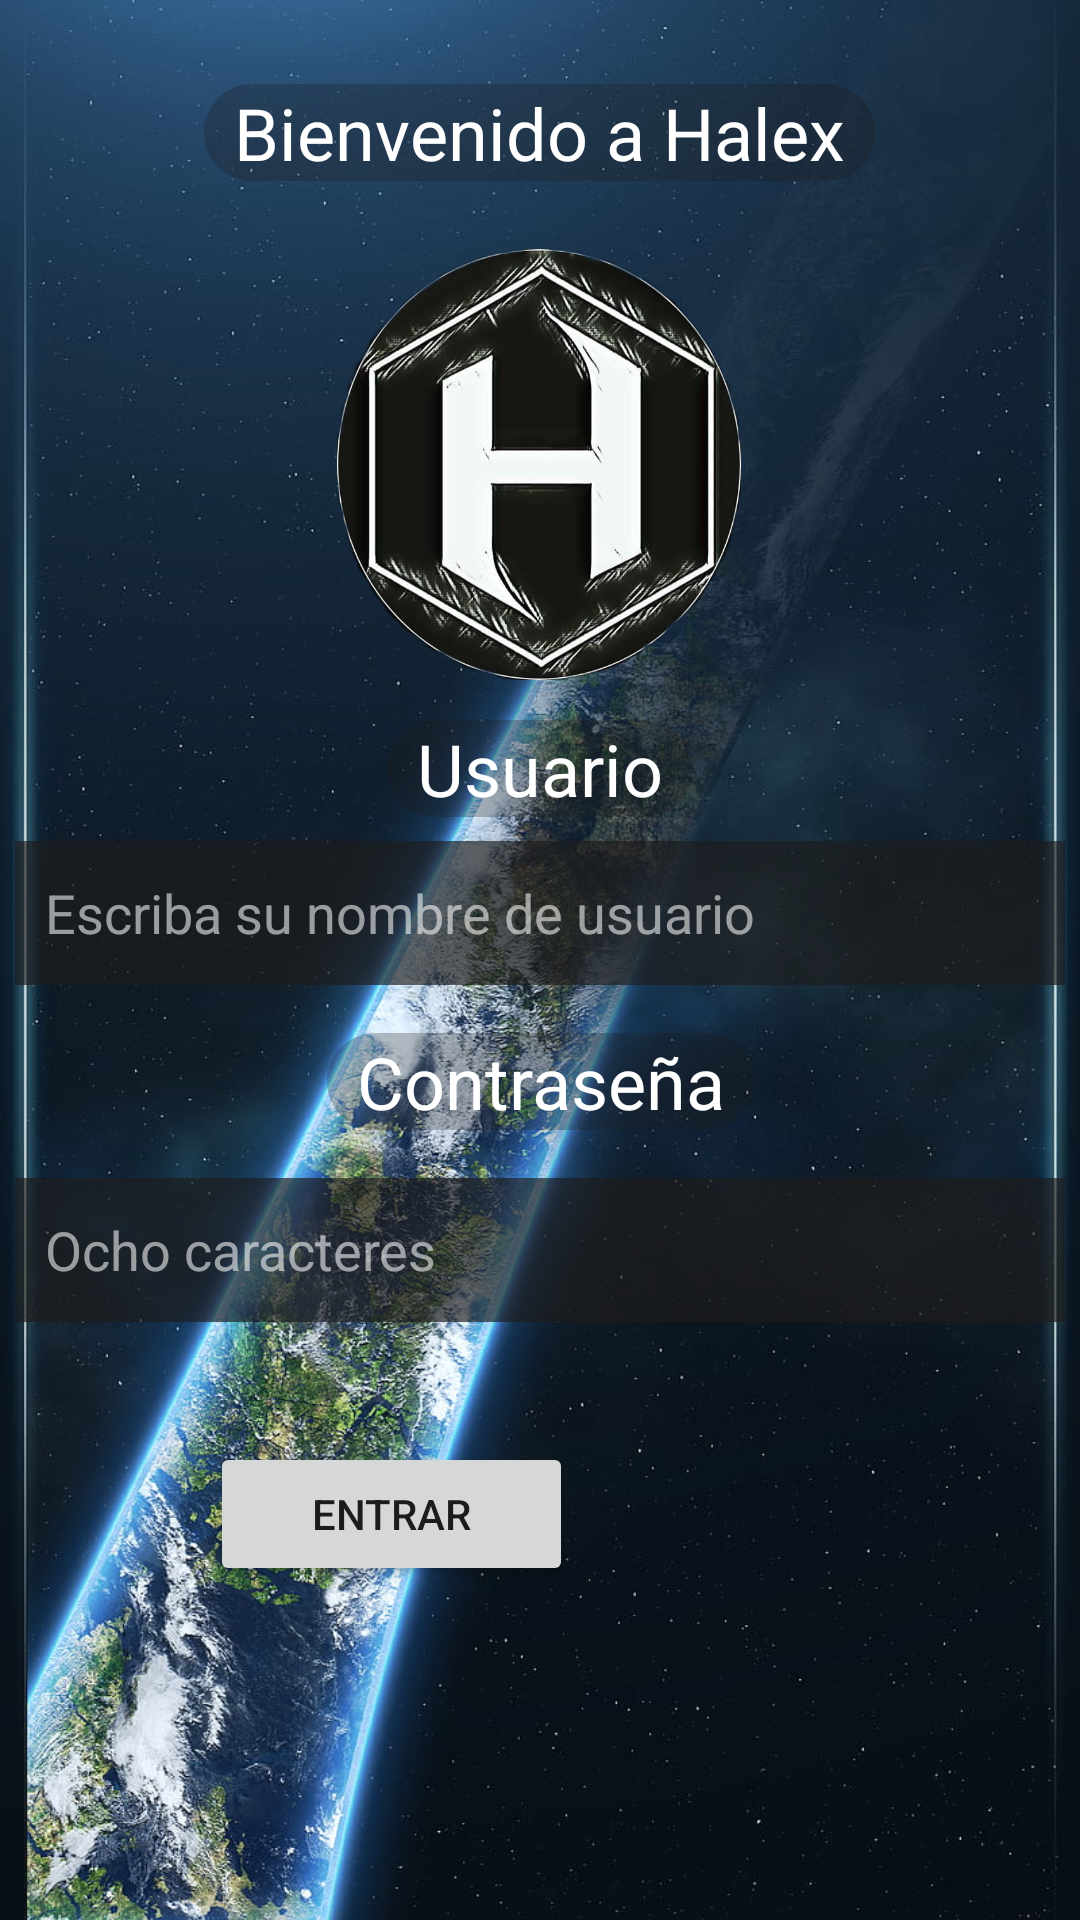

Here is an Android app screen rendered from its layout file. Give the layout XML and the strings, colors and styles it references.
<!-- AndroidManifest.xml: application theme Theme.Halex -->
<!-- res/layout/activity_main.xml -->
<?xml version="1.0" encoding="utf-8"?>
<androidx.constraintlayout.widget.ConstraintLayout xmlns:android="http://schemas.android.com/apk/res/android"
    xmlns:app="http://schemas.android.com/apk/res-auto"
    xmlns:tools="http://schemas.android.com/tools"
    android:layout_width="match_parent"
    android:layout_height="match_parent"
    android:background="@drawable/fonhalo5"
    tools:context=".MainActivity" >

    <TextView
        android:id="@+id/textView"
        android:layout_width="wrap_content"
        android:layout_height="wrap_content"
        android:layout_marginTop="28dp"
        android:background="@drawable/background"
        android:paddingHorizontal="10dp"
        android:text="@string/textTitulo"
        android:textAlignment="center"
        android:textColor="@color/white"
        android:textSize="24sp"
        app:layout_constraintEnd_toEndOf="parent"
        app:layout_constraintHorizontal_bias="0.498"
        app:layout_constraintStart_toStartOf="parent"
        app:layout_constraintTop_toTopOf="parent" />

    <ImageView
        android:id="@+id/imageView5"
        android:layout_width="144dp"
        android:layout_height="149dp"
        android:layout_marginTop="20dp"
        app:layout_constraintEnd_toEndOf="parent"
        app:layout_constraintHorizontal_bias="0.498"
        app:layout_constraintStart_toStartOf="parent"
        app:layout_constraintTop_toBottomOf="@+id/textView"
        app:srcCompat="@drawable/q1" />

    <EditText
        android:id="@+id/txtPassw"
        android:layout_width="350dp"
        android:layout_height="48dp"
        android:layout_marginTop="16dp"
        android:background="#A81E1C1C"
        android:ems="10"
        android:hint="@string/textPass"
        android:inputType="textPassword"
        android:minHeight="48dp"
        android:outlineAmbientShadowColor="@color/white"
        android:outlineSpotShadowColor="@color/white"
        android:paddingLeft="10dp"
        android:shadowColor="@color/white"
        android:textColor="@color/white"
        android:textColorHint="#90FFFFFF"
        app:layout_constraintEnd_toEndOf="parent"
        app:layout_constraintHorizontal_bias="0.502"
        app:layout_constraintStart_toStartOf="parent"
        app:layout_constraintTop_toBottomOf="@+id/textView3" />

    <EditText
        android:id="@+id/txtUser"
        android:layout_width="350dp"
        android:layout_height="48dp"
        android:layout_marginTop="8dp"
        android:background="#A81E1C1C"
        android:ems="10"
        android:hint="@string/textUsuario"
        android:inputType="textPersonName"
        android:minHeight="48dp"
        android:paddingLeft="10dp"
        android:textColor="@color/white"
        android:textColorHint="#90FFFFFF"
        app:layout_constraintEnd_toEndOf="parent"
        app:layout_constraintHorizontal_bias="0.502"
        app:layout_constraintStart_toStartOf="parent"
        app:layout_constraintTop_toBottomOf="@+id/textView2" />

    <TextView
        android:id="@+id/textView2"
        android:layout_width="wrap_content"
        android:layout_height="wrap_content"
        android:layout_marginTop="240dp"
        android:background="@drawable/background"
        android:paddingHorizontal="10dp"
        android:text="Usuario"
        android:textColor="@color/white"
        android:textSize="24sp"
        app:layout_constraintEnd_toEndOf="parent"
        app:layout_constraintStart_toStartOf="parent"
        app:layout_constraintTop_toTopOf="parent" />

    <TextView
        android:id="@+id/textView3"
        android:layout_width="wrap_content"
        android:layout_height="wrap_content"
        android:layout_marginTop="16dp"
        android:background="@drawable/background"
        android:paddingHorizontal="10dp"
        android:text="Contraseña"
        android:textColor="@color/white"
        android:textSize="24sp"
        app:layout_constraintEnd_toEndOf="parent"
        app:layout_constraintHorizontal_bias="0.501"
        app:layout_constraintStart_toStartOf="parent"
        app:layout_constraintTop_toBottomOf="@+id/txtUser" />

    <Button
        android:id="@+id/btnEntrar"
        style="@style/Widget.AppCompat.Button"
        android:layout_width="121dp"
        android:layout_height="48dp"
        android:layout_marginTop="40dp"
        android:forceDarkAllowed="false"
        android:text="Entrar"
        app:layout_constraintEnd_toEndOf="parent"
        app:layout_constraintHorizontal_bias="0.293"
        app:layout_constraintStart_toStartOf="parent"
        app:layout_constraintTop_toBottomOf="@+id/txtPassw" />

</androidx.constraintlayout.widget.ConstraintLayout>
<!-- resources referenced by this layout -->
<resources>
  <!-- drawable background (drawable) -->
  <?xml version="1.0" encoding="utf-8"?>
  <shape xmlns:android="http://schemas.android.com/apk/res/android">
  <corners android:radius="20dp"></corners>
      <solid android:color="#461E1C1C" ></solid>
  </shape>
  <!-- drawable fonhalo5: jpg bitmap (drawable, 151550 bytes) -->
  <!-- drawable q1: png bitmap (drawable, 387867 bytes) -->
  <string name="textPass">Ocho caracteres</string>
  <string name="textTitulo">Bienvenido a Halex</string>
  <string name="textUsuario">Escriba su nombre de usuario</string>
  <style name="Theme.Halex" parent="Theme.MaterialComponents.DayNight.DarkActionBar">
          
          <item name="colorPrimary">@color/purple_500</item>
          <item name="colorPrimaryVariant">@color/purple_700</item>
          <item name="colorOnPrimary">@color/white</item>
          
          <item name="colorSecondary">@color/teal_200</item>
          <item name="colorSecondaryVariant">@color/teal_700</item>
          <item name="colorOnSecondary">@color/black</item>
          
          <item name="android:statusBarColor" tools:targetApi="l">?attr/colorPrimaryVariant</item>
          
      </style>
  <!-- not gathered from this repository: default colours our renderer supplied (Android Studio template values) -->
  <color name="purple_500">#FF6200EE</color>
  <color name="purple_700">#FF3700B3</color>
  <color name="teal_200">#FF03DAC5</color>
  <color name="teal_700">#FF018786</color>
  <color name="black">#FF000000</color>
  <color name="white">#FFFFFFFF</color>
</resources>
